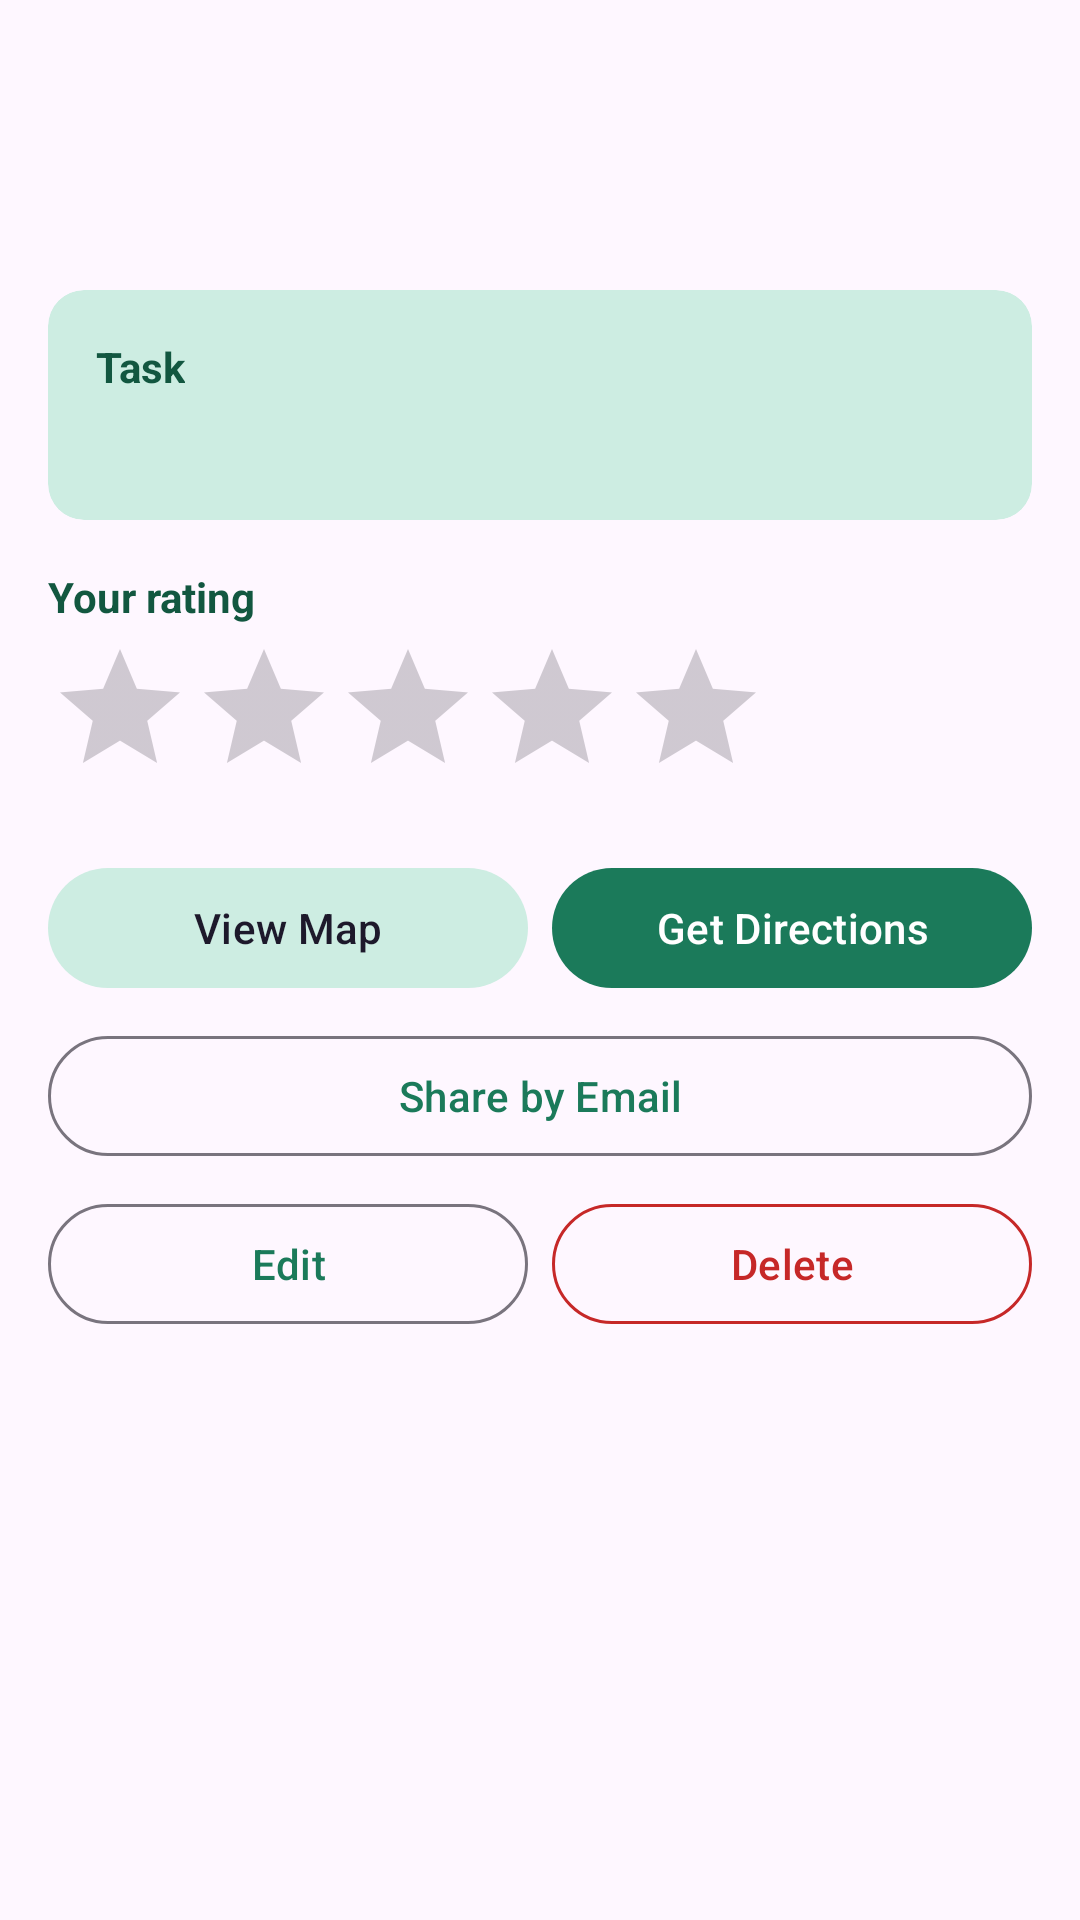

Here is an Android app screen rendered from its layout file. Give the layout XML and the strings, colors and styles it references.
<!-- AndroidManifest.xml: application theme Theme.HuntTrail -->
<!-- res/layout/fragment_point_details.xml -->
<?xml version="1.0" encoding="utf-8"?>
<androidx.core.widget.NestedScrollView xmlns:android="http://schemas.android.com/apk/res/android"
    xmlns:app="http://schemas.android.com/apk/res-auto"
    android:layout_width="match_parent"
    android:layout_height="match_parent">

    <LinearLayout
        android:layout_width="match_parent"
        android:layout_height="wrap_content"
        android:orientation="vertical"
        android:padding="16dp">

        <TextView
            android:id="@+id/tvName"
            style="@style/HuntTrail.ScreenTitle"
            android:layout_width="wrap_content"
            android:layout_height="wrap_content" />

        <TextView
            android:id="@+id/tvAddress"
            style="@style/HuntTrail.Body"
            android:layout_width="wrap_content"
            android:layout_height="wrap_content"
            android:layout_marginTop="4dp" />

        <com.google.android.material.chip.ChipGroup
            android:id="@+id/chipGroupTags"
            android:layout_width="match_parent"
            android:layout_height="wrap_content"
            android:layout_marginTop="8dp" />

        <com.google.android.material.card.MaterialCardView
            android:layout_width="match_parent"
            android:layout_height="wrap_content"
            android:layout_marginTop="16dp"
            app:cardBackgroundColor="@color/ht_mint"
            app:cardCornerRadius="12dp"
            app:strokeWidth="0dp">

            <LinearLayout
                android:layout_width="match_parent"
                android:layout_height="wrap_content"
                android:orientation="vertical"
                android:padding="16dp">

                <TextView
                    style="@style/HuntTrail.SectionLabel"
                    android:layout_width="wrap_content"
                    android:layout_height="wrap_content"
                    android:layout_marginTop="0dp"
                    android:text="Task" />

                <TextView
                    android:id="@+id/tvTask"
                    style="@style/HuntTrail.Body"
                    android:layout_width="wrap_content"
                    android:layout_height="wrap_content"
                    android:layout_marginTop="4dp"
                    android:textSize="16sp" />
            </LinearLayout>
        </com.google.android.material.card.MaterialCardView>

        <TextView
            style="@style/HuntTrail.SectionLabel"
            android:layout_width="wrap_content"
            android:layout_height="wrap_content"
            android:text="Your rating" />

        <RatingBar
            android:id="@+id/ratingBar"
            style="@style/HuntTrail.RatingBar"
            android:layout_width="wrap_content"
            android:layout_height="wrap_content"
            android:layout_marginTop="4dp" />

        <LinearLayout
            android:layout_width="match_parent"
            android:layout_height="wrap_content"
            android:layout_marginTop="16dp"
            android:orientation="horizontal">

            <com.google.android.material.button.MaterialButton
                android:id="@+id/btnViewMap"
                style="@style/Widget.Material3.Button.TonalButton"
                android:layout_width="0dp"
                android:layout_height="wrap_content"
                android:layout_weight="1"
                android:text="View Map" />

            <com.google.android.material.button.MaterialButton
                android:id="@+id/btnDirections"
                android:layout_width="0dp"
                android:layout_height="wrap_content"
                android:layout_marginStart="8dp"
                android:layout_weight="1"
                android:text="Get Directions" />
        </LinearLayout>

        <com.google.android.material.button.MaterialButton
            android:id="@+id/btnShare"
            style="@style/Widget.Material3.Button.OutlinedButton"
            android:layout_width="match_parent"
            android:layout_height="wrap_content"
            android:layout_marginTop="8dp"
            android:text="Share by Email" />

        <LinearLayout
            android:layout_width="match_parent"
            android:layout_height="wrap_content"
            android:layout_marginTop="8dp"
            android:orientation="horizontal">

            <com.google.android.material.button.MaterialButton
                android:id="@+id/btnEdit"
                style="@style/Widget.Material3.Button.OutlinedButton"
                android:layout_width="0dp"
                android:layout_height="wrap_content"
                android:layout_weight="1"
                android:text="Edit" />

            <com.google.android.material.button.MaterialButton
                android:id="@+id/btnDelete"
                style="@style/Widget.Material3.Button.OutlinedButton"
                android:layout_width="0dp"
                android:layout_height="wrap_content"
                android:layout_marginStart="8dp"
                android:layout_weight="1"
                android:text="Delete"
                android:textColor="@color/ht_danger"
                app:strokeColor="@color/ht_danger" />
        </LinearLayout>
    </LinearLayout>
</androidx.core.widget.NestedScrollView>
<!-- resources referenced by this layout -->
<resources>
  <color name="ht_danger">#C62828</color>
  <color name="ht_mint">#CDEDE2</color>
  <style name="HuntTrail.Body">
          <item name="android:textSize">15sp</item>
          <item name="android:textColor">@color/ht_text</item>
      </style>
  <style name="HuntTrail.RatingBar" parent="Widget.AppCompat.RatingBar">
          <item name="android:layout_width">wrap_content</item>
          <item name="android:layout_height">wrap_content</item>
          <item name="android:numStars">5</item>
          <item name="android:stepSize">1</item>
          <item name="android:progressTint">@color/ht_star</item>
      </style>
  <style name="HuntTrail.ScreenTitle">
          <item name="android:textSize">24sp</item>
          <item name="android:textStyle">bold</item>
          <item name="android:textColor">@color/ht_green_dark</item>
      </style>
  <style name="HuntTrail.SectionLabel">
          <item name="android:layout_width">wrap_content</item>
          <item name="android:layout_height">wrap_content</item>
          <item name="android:layout_marginTop">16dp</item>
          <item name="android:textStyle">bold</item>
          <item name="android:textColor">@color/ht_green_dark</item>
      </style>
  <style name="Theme.HuntTrail" parent="Base.Theme.HuntTrail" />
  <color name="ht_text">#2B302E</color>
  <color name="ht_star">#F5B400</color>
  <color name="ht_green_dark">#125740</color>
  <style name="Base.Theme.HuntTrail" parent="Theme.Material3.Light.NoActionBar">
          <item name="colorPrimary">@color/ht_green</item>
          <item name="colorOnPrimary">@color/white</item>
          <item name="colorPrimaryContainer">@color/ht_mint</item>
          <item name="colorOnPrimaryContainer">@color/ht_green_dark</item>
          <item name="colorSecondary">@color/ht_green</item>
          <item name="colorSecondaryContainer">@color/ht_mint</item>
          <item name="android:statusBarColor">@color/ht_green_dark</item>
      </style>
  <color name="ht_green">#1B7A5A</color>
  <color name="white">#FFFFFFFF</color>
</resources>
